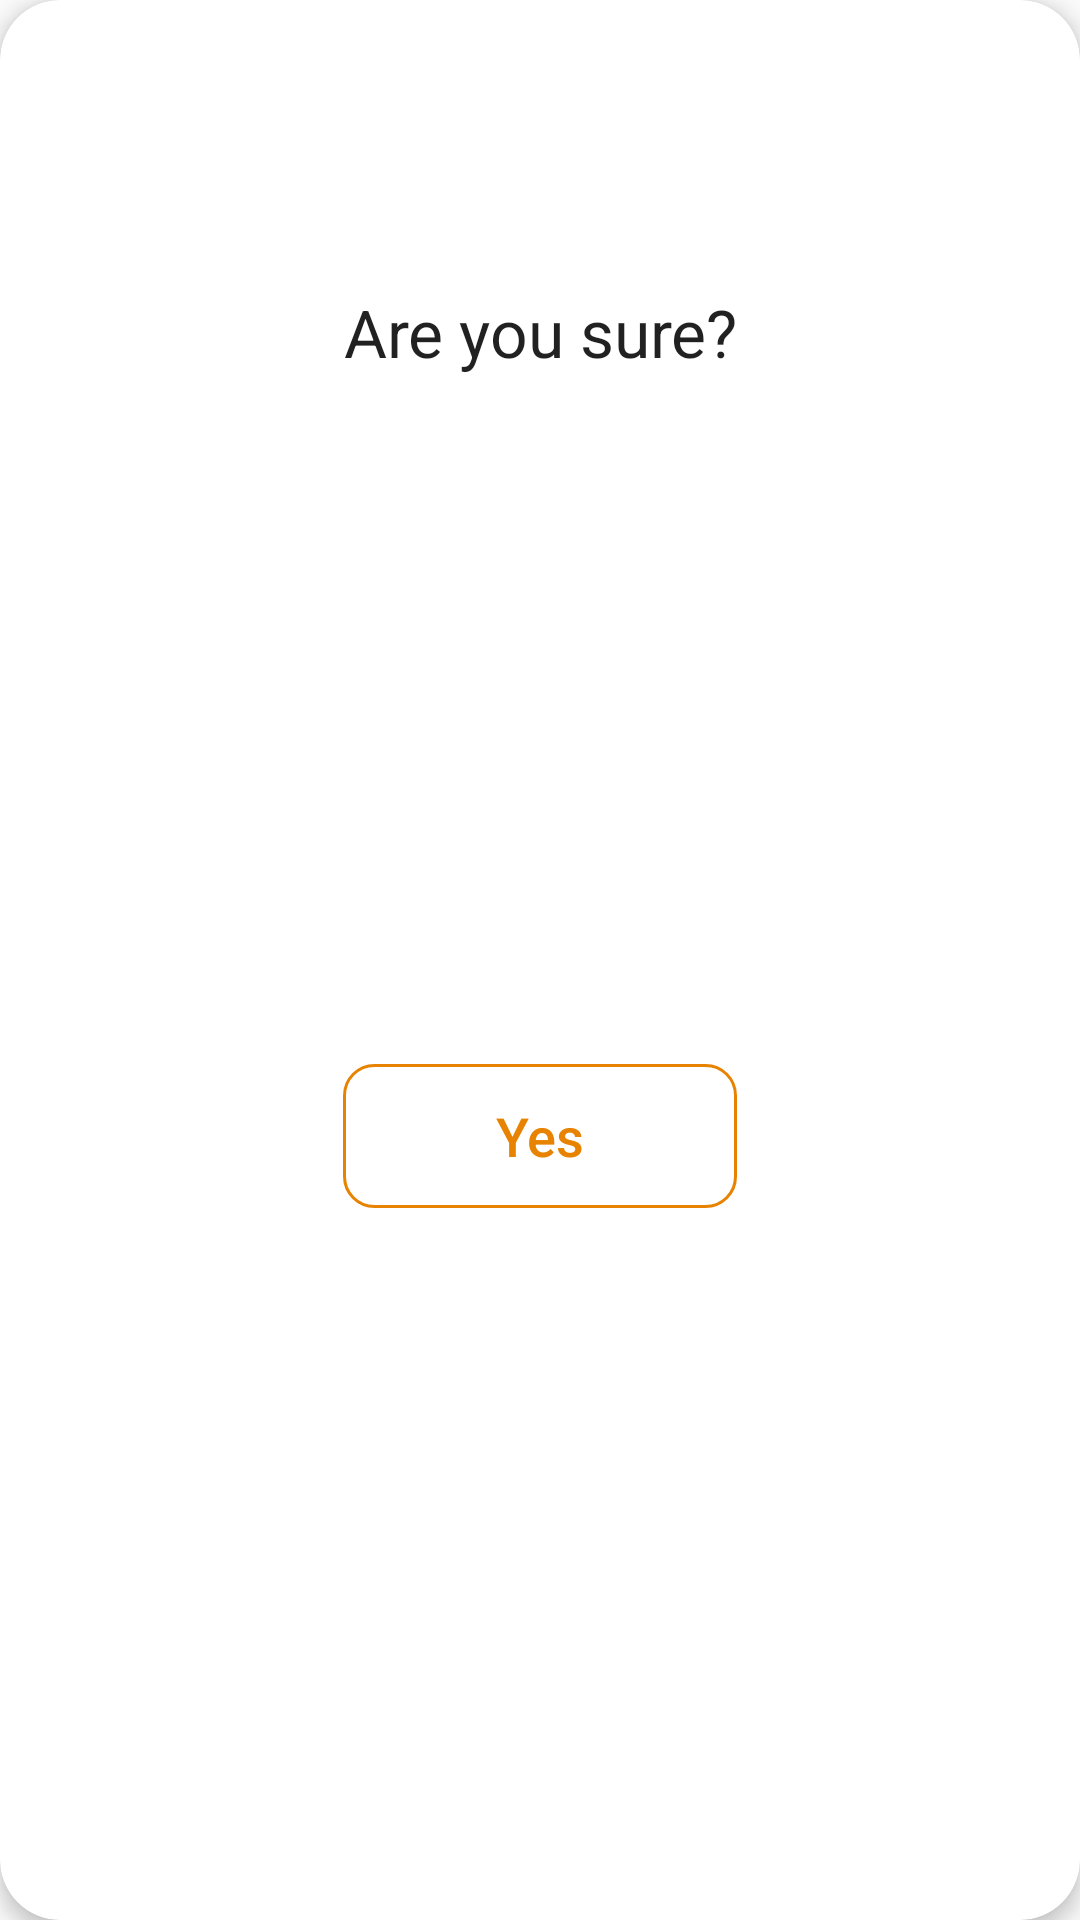

Android layout source for this screen:
<!-- AndroidManifest.xml: application theme AppTheme -->
<!-- res/layout/dialog_submit_confirm.xml -->
<?xml version="1.0" encoding="utf-8"?>
<androidx.cardview.widget.CardView xmlns:android="http://schemas.android.com/apk/res/android"
    xmlns:tools="http://schemas.android.com/tools"
    android:layout_width="match_parent"
    android:layout_height="wrap_content"
    xmlns:app="http://schemas.android.com/apk/res-auto"
    android:layout_margin="4dp"
    app:cardBackgroundColor="@color/cardview_light_background"
    app:cardCornerRadius="20dp"
    app:cardElevation="4dp">

    <androidx.constraintlayout.widget.ConstraintLayout
        android:layout_width="match_parent"
        android:layout_height="match_parent"
        android:layout_margin="8dp">

        <ImageButton
            android:id="@+id/image_button_cancel"
            android:layout_width="40dp"
            android:layout_height="40dp"
            android:layout_marginTop="16dp"
            android:layout_marginEnd="16dp"
            android:background="@drawable/ic_cancel"
            app:layout_constraintEnd_toEndOf="parent"
            app:layout_constraintTop_toTopOf="parent" />

        <TextView
            android:id="@+id/textViewConfirm"
            android:layout_width="wrap_content"
            android:layout_height="wrap_content"
            android:layout_marginTop="32dp"
            android:gravity="center"
            android:text="@string/are_you_sure"
            android:textAppearance="@style/TextAppearance.AppCompat.Large"
            app:layout_constraintEnd_toEndOf="parent"
            app:layout_constraintStart_toStartOf="parent"
            app:layout_constraintTop_toBottomOf="@+id/image_button_cancel" />

        <Button
            android:id="@+id/button_confirm"
            android:layout_width="0dp"
            android:layout_height="wrap_content"
            android:layout_marginTop="32dp"
            android:layout_marginBottom="32dp"
            android:background="@drawable/button_background_orange_stroke"
            android:text="@string/yes"
            android:textAllCaps="false"
            android:textColor="@color/colorAccent"
            android:textSize="18sp"
            app:layout_constraintBottom_toBottomOf="parent"
            app:layout_constraintEnd_toEndOf="@+id/textViewConfirm"
            app:layout_constraintStart_toStartOf="@+id/textViewConfirm"
            app:layout_constraintTop_toBottomOf="@+id/textViewConfirm" />
    </androidx.constraintlayout.widget.ConstraintLayout>
</androidx.cardview.widget.CardView>
<!-- resources referenced by this layout -->
<resources>
  <color name="colorAccent">#E88301</color>
  <!-- drawable button_background_orange_stroke (drawable) -->
  <?xml version="1.0" encoding="utf-8"?>
  <shape xmlns:android="http://schemas.android.com/apk/res/android"
      android:shape="rectangle">
  
      <stroke
          android:width="1dp"
          android:color="@color/colorAccent"/>
  
      <corners android:radius="10dp" />
      
  
  </shape>
  <string name="are_you_sure">Are you sure?</string>
  <string name="yes">Yes</string>
  <style name="AppTheme" parent="AppTheme.NoActionBar">
          <item name="colorPrimary">@color/colorPrimary</item>
          <item name="colorPrimaryDark">@color/colorPrimaryDark</item>
          <item name="colorAccent">@color/colorAccent</item>
      </style>
  <style name="AppTheme.NoActionBar" parent="Theme.AppCompat.Light.DarkActionBar">
          <item name="windowActionBar">false</item>
          <item name="windowNoTitle">true</item>
      </style>
  <color name="colorPrimary">#000000</color>
  <color name="colorPrimaryDark">#000000</color>
</resources>
